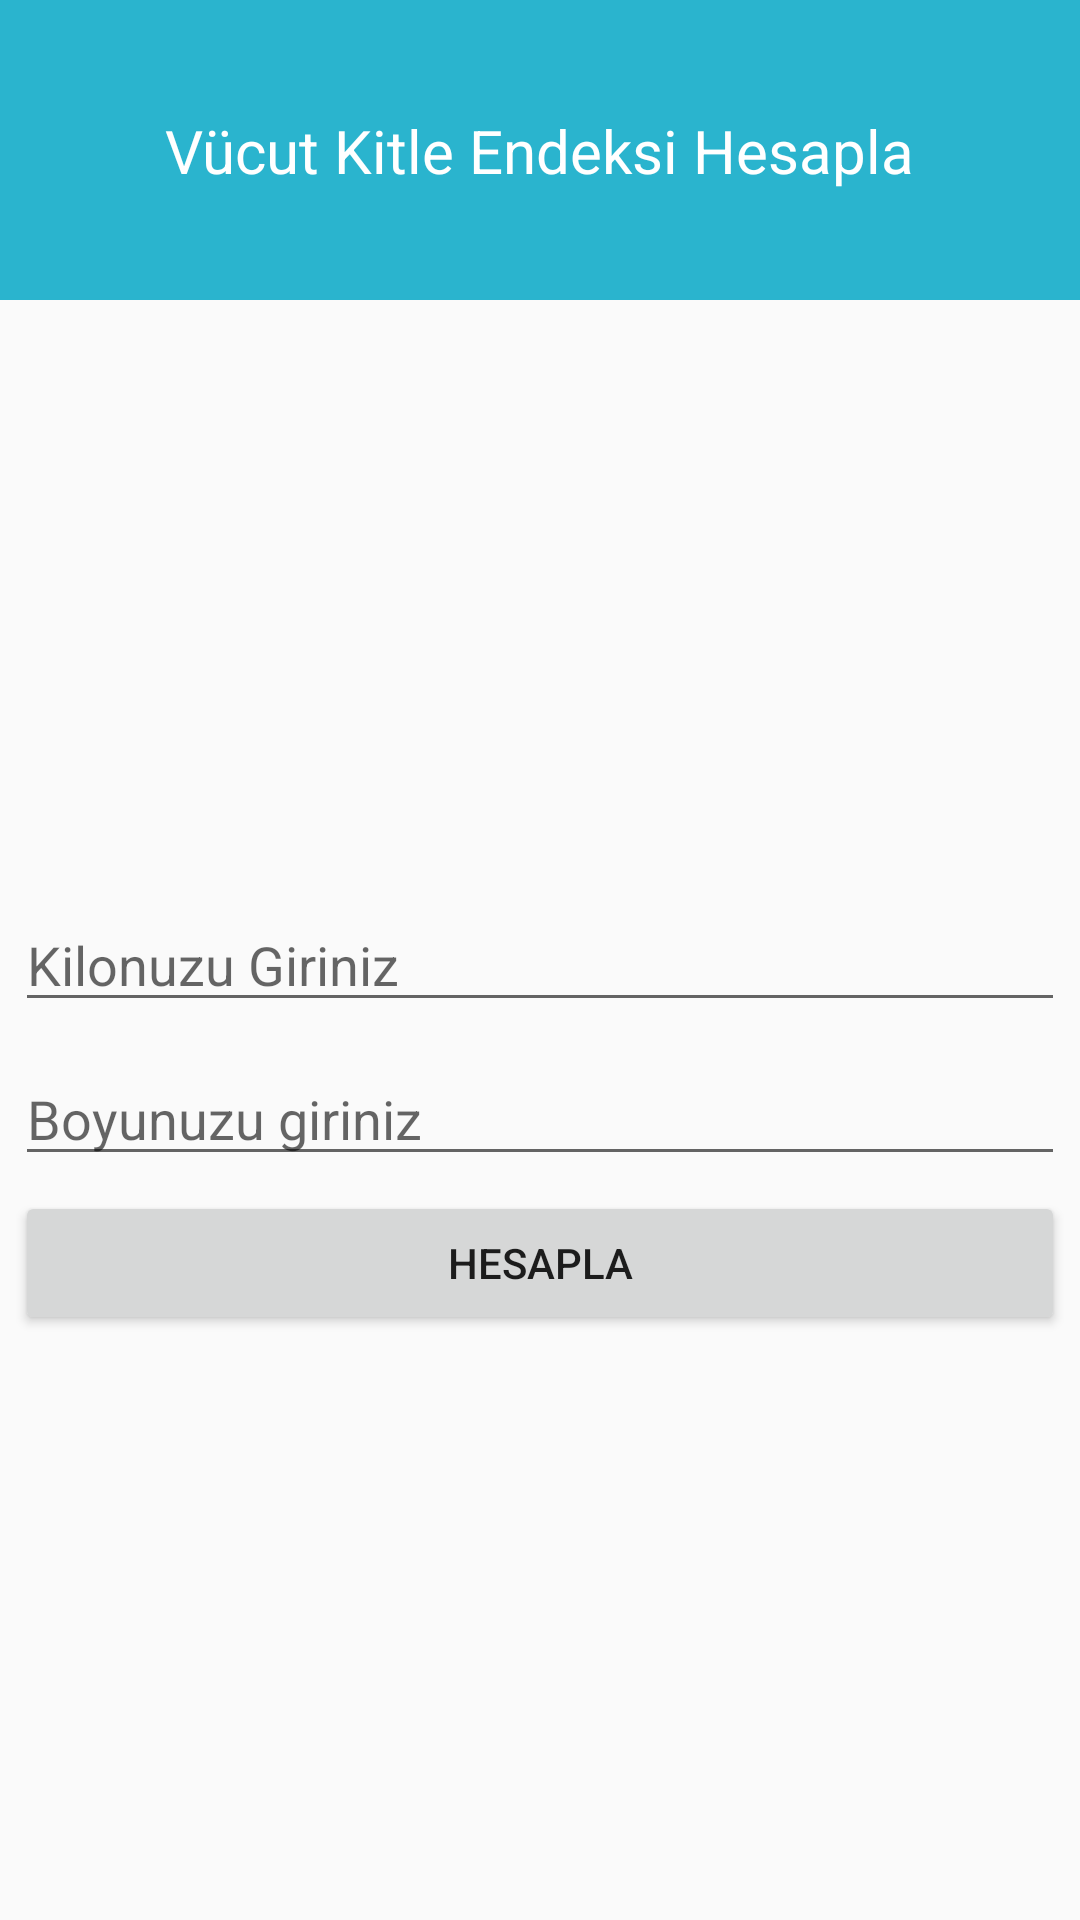

Reconstruct the res/layout file that produces this screen, plus the resources it refers to.
<!-- AndroidManifest.xml: application theme AppTheme2 -->
<!-- res/layout/fragment_home.xml -->
<?xml version="1.0" encoding="utf-8"?>
<FrameLayout xmlns:android="http://schemas.android.com/apk/res/android"
    xmlns:app="http://schemas.android.com/apk/res-auto"
    xmlns:tools="http://schemas.android.com/tools"
    android:layout_width="match_parent"
    android:layout_height="match_parent"
    tools:context=".HomeFragment">


    <android.support.constraint.ConstraintLayout
        android:layout_width="match_parent"
        android:layout_height="match_parent">

        <TextView
            android:id="@+id/endekssonucu"
            android:layout_width="wrap_content"
            android:layout_height="wrap_content"
            android:textAlignment="center"
            app:layout_constraintEnd_toEndOf="parent"
            app:layout_constraintHorizontal_bias="0.5"
            app:layout_constraintStart_toStartOf="parent"
            app:layout_constraintTop_toBottomOf="@id/endekshesapla"
            android:layout_marginTop="5dp"
            />

        <Button
            android:id="@+id/endekshesapla"
            android:layout_width="350dp"
            android:layout_height="wrap_content"
            android:layout_marginTop="5dp"
            android:text="hesapla"
            app:layout_constraintEnd_toEndOf="parent"
            app:layout_constraintHorizontal_bias="0.5"
            app:layout_constraintStart_toStartOf="parent"
            app:layout_constraintTop_toBottomOf="@id/boy" />

        <EditText
            android:id="@+id/boy"
            android:layout_width="350dp"
            android:layout_height="wrap_content"
            android:layout_marginTop="10dp"
            android:ems="10"
            android:hint="Boyunuzu giriniz"
            android:inputType="number"
            app:layout_constraintEnd_toEndOf="parent"
            app:layout_constraintHorizontal_bias="0.5"
            app:layout_constraintStart_toStartOf="parent"
            app:layout_constraintTop_toBottomOf="@id/kilo" />

        <android.support.constraint.ConstraintLayout
            android:id="@+id/baslik"
            android:layout_width="match_parent"
            android:layout_height="100dp"
            android:background="#2ab4ce"
            app:layout_constraintEnd_toEndOf="parent"
            app:layout_constraintHorizontal_bias="0.5"
            app:layout_constraintStart_toStartOf="parent"
            app:layout_constraintTop_toTopOf="parent">

            <TextView
                android:id="@+id/textView"
                android:layout_width="wrap_content"
                android:layout_height="wrap_content"
                android:text="Vücut Kitle Endeksi Hesapla"
                android:textColor="#fff"
                android:textSize="20dp"
                app:layout_constraintBottom_toBottomOf="parent"
                app:layout_constraintEnd_toEndOf="parent"
                app:layout_constraintHorizontal_bias="0.5"
                app:layout_constraintStart_toStartOf="parent"
                app:layout_constraintTop_toTopOf="parent" />

        </android.support.constraint.ConstraintLayout>

        <EditText
            android:id="@+id/kilo"
            android:layout_width="350dp"
            android:layout_height="wrap_content"
            android:ems="10"
            android:hint="Kilonuzu Giriniz"
            android:inputType="number"
            app:layout_constraintBottom_toBottomOf="parent"
            app:layout_constraintEnd_toEndOf="parent"
            app:layout_constraintHorizontal_bias="0.5"
            app:layout_constraintStart_toStartOf="parent"
            app:layout_constraintTop_toTopOf="parent" />
    </android.support.constraint.ConstraintLayout>


</FrameLayout>
<!-- resources referenced by this layout -->
<resources>
  <style name="AppTheme2" parent="Theme.AppCompat.Light.NoActionBar">
      
      <item name="colorPrimary">@color/colorPrimary</item>
      <item name="colorPrimaryDark">@color/colorPrimaryDark</item>
      <item name="colorAccent">@color/colorAccent</item>
      </style>
  <!-- not gathered from this repository: default colours our renderer supplied (Android Studio template values) -->
  <color name="colorPrimary">#FF6200EE</color>
  <color name="colorPrimaryDark">#FF3700B3</color>
  <color name="colorAccent">#FF03DAC5</color>
</resources>
